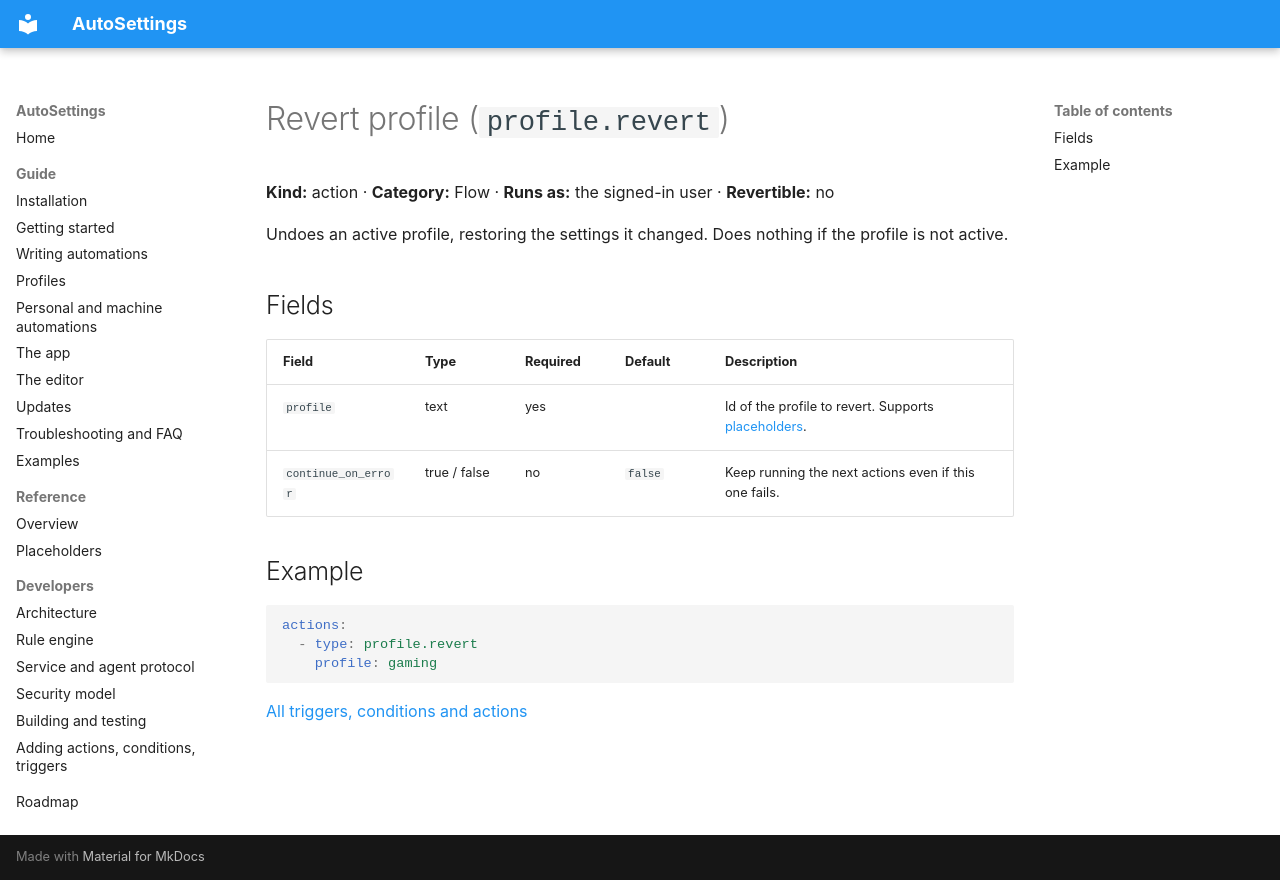

repository: Samet1771/AutoSettings · page: reference/actions/profile.revert/index.html · generator: mkdocs

<!-- Generated by AutoSettings.DocGen from the component catalog. Do not edit by hand: run `dotnet run --project src/AutoSettings.DocGen`. -->

# Revert profile (`profile.revert`)

**Kind:** action · **Category:** Flow · **Runs as:** the signed-in user · **Revertible:** no

Undoes an active profile, restoring the settings it changed. Does nothing if the profile is not active.

## Fields

| Field | Type | Required | Default | Description |
|---|---|---|---|---|
| `profile` | text | yes |  | Id of the profile to revert. Supports [placeholders](../placeholders.md). |
| `continue_on_error` | true / false | no | `false` | Keep running the next actions even if this one fails. |

## Example

```yaml
actions:
  - type: profile.revert
    profile: gaming
```

[All triggers, conditions and actions](../index.md)
